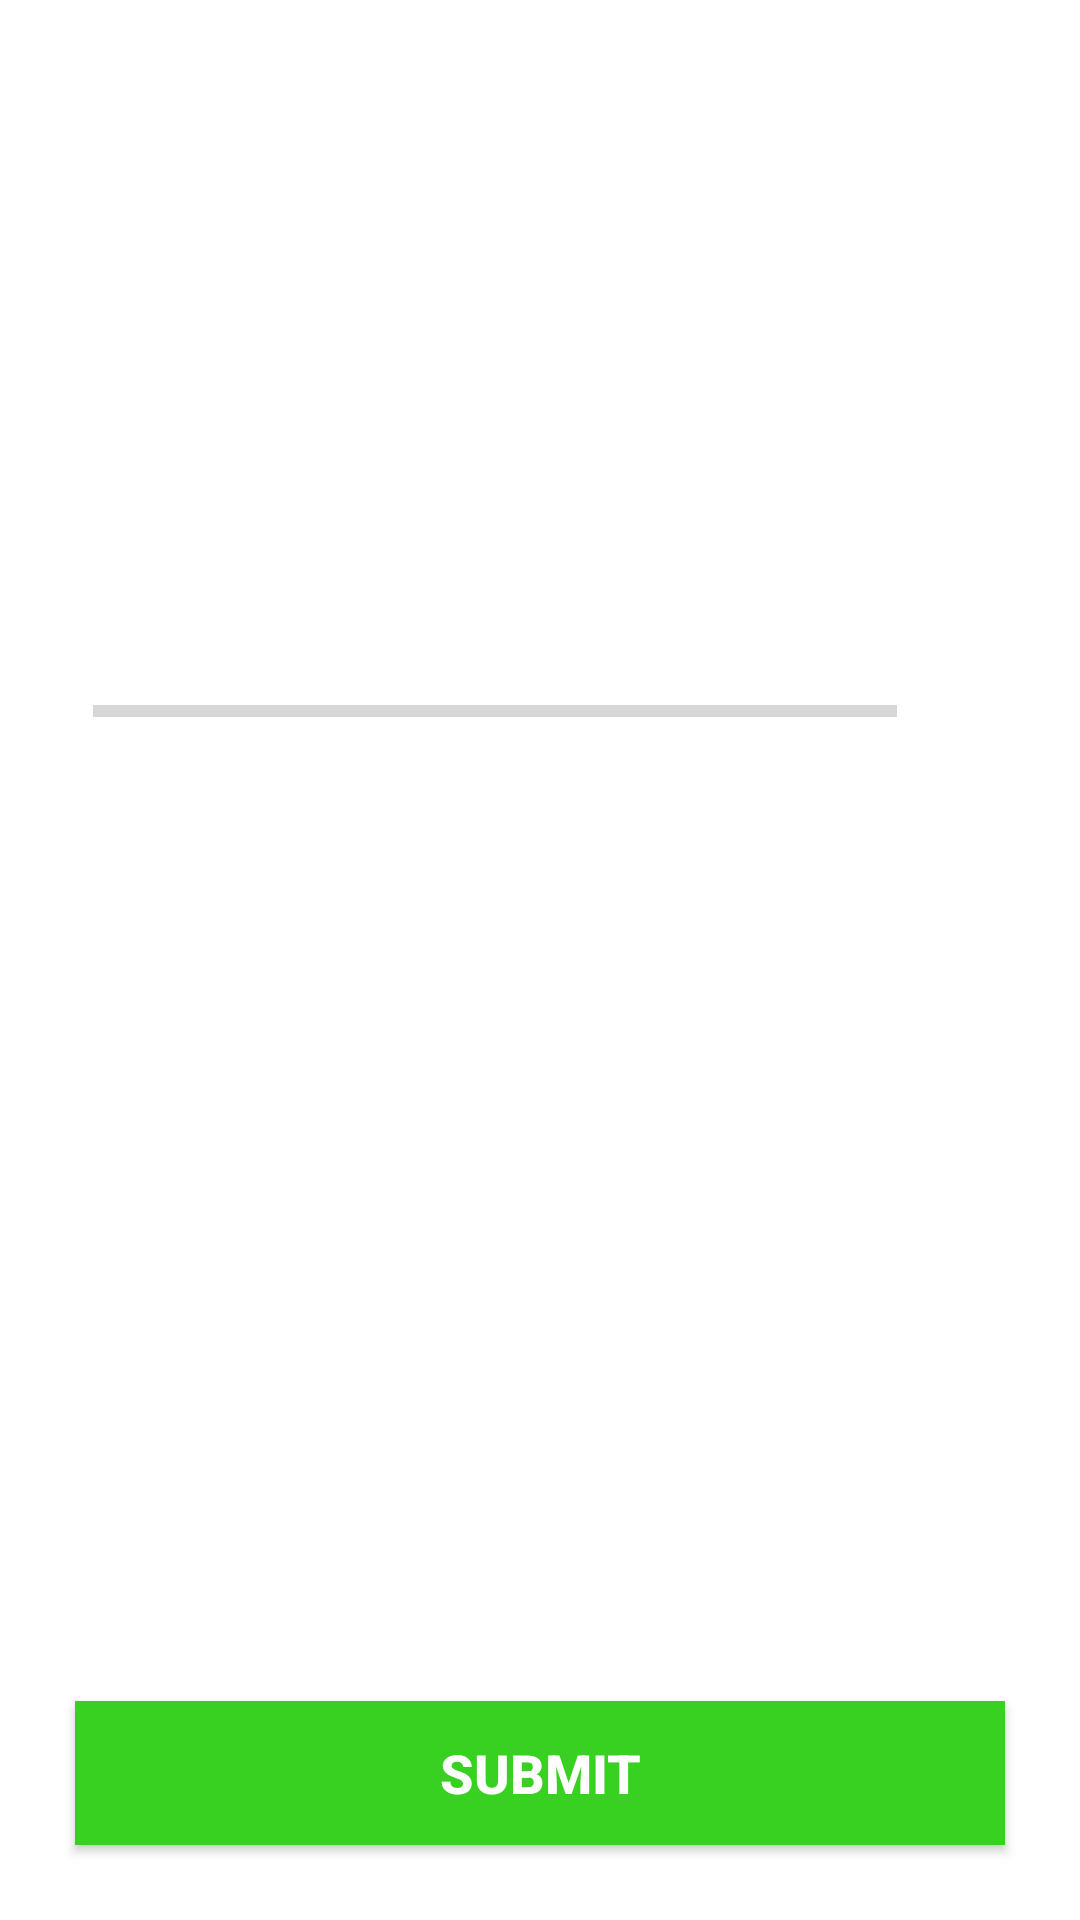

Write the Android layout XML for this screen, with the resource values it uses.
<!-- AndroidManifest.xml: activity theme NoActionBarTheme -->
<!-- res/layout/activity_quiz_questions.xml -->
<?xml version="1.0" encoding="utf-8"?>
<androidx.constraintlayout.widget.ConstraintLayout xmlns:android="http://schemas.android.com/apk/res/android"
    xmlns:app="http://schemas.android.com/apk/res-auto"
    xmlns:tools="http://schemas.android.com/tools"
    android:id="@+id/scrollView2"
    android:layout_width="match_parent"
    android:layout_height="match_parent"
    android:fillViewport="true"
    tools:context=".QuizQuestionsActivity">


    <TextView
        android:id="@+id/tv_question"
        android:layout_width="0dp"
        android:layout_height="0dp"
        android:layout_marginStart="25dp"
        android:layout_marginLeft="25dp"
        android:layout_marginTop="25dp"
        android:layout_marginEnd="25dp"
        android:layout_marginRight="25dp"
        android:layout_marginBottom="25dp"
        android:gravity="center"
        android:textColor="#363A43"
        android:textSize="22sp"
        app:layout_constraintBottom_toTopOf="@+id/iv_image"
        app:layout_constraintEnd_toEndOf="parent"
        app:layout_constraintHorizontal_bias="1.0"
        app:layout_constraintStart_toStartOf="parent"
        app:layout_constraintTop_toTopOf="parent"
        tools:text="Which team does this badge belong to?" />

    <ImageView
        android:id="@+id/iv_image"
        android:layout_width="172dp"
        android:layout_height="163dp"
        android:contentDescription="image"
        app:layout_constraintBottom_toTopOf="@+id/tv_progress"
        app:layout_constraintEnd_toEndOf="parent"
        app:layout_constraintStart_toStartOf="parent"
        app:layout_constraintTop_toBottomOf="@+id/tv_question"
        tools:src="@drawable/ic_flag_of_germany" />


    <ProgressBar
        android:id="@+id/progressBar"
        style="@style/Widget.AppCompat.ProgressBar.Horizontal"
        android:layout_width="0dp"
        android:layout_height="wrap_content"
        android:layout_marginStart="16dp"
        android:layout_marginLeft="16dp"
        android:layout_marginTop="7dp"
        android:indeterminate="false"
        android:max="30"
        android:minHeight="5dp"
        android:padding="15dp"
        android:progress="0"
        app:layout_constraintEnd_toStartOf="@+id/tv_progress"
        app:layout_constraintStart_toStartOf="parent"
        app:layout_constraintTop_toTopOf="@+id/tv_progress" />

    <TextView
        android:id="@+id/tv_progress"
        android:layout_width="wrap_content"
        android:layout_height="wrap_content"
        android:layout_marginEnd="16dp"
        android:layout_marginRight="16dp"
        android:layout_marginBottom="10dp"
        android:gravity="center"
        android:padding="15dp"
        android:textColorHint="#7A8089"
        android:textSize="14sp"
        app:layout_constraintBottom_toTopOf="@+id/tv_option_one"
        app:layout_constraintEnd_toEndOf="parent"
        app:layout_constraintStart_toEndOf="@+id/progressBar"
        app:layout_constraintTop_toBottomOf="@+id/iv_image"
        tools:text="0/30" />


    <TextView
        android:id="@+id/tv_option_one"
        android:layout_width="0dp"
        android:layout_height="wrap_content"
        android:layout_marginStart="25dp"
        android:layout_marginLeft="25dp"
        android:layout_marginEnd="25dp"
        android:layout_marginRight="25dp"
        android:layout_marginBottom="19dp"
        android:background="@drawable/default_option_border_bg"
        android:gravity="center"
        android:padding="15dp"
        android:textColor="#7A8089"
        android:textSize="18sp"
        app:layout_constraintBottom_toTopOf="@+id/tv_option_two"
        app:layout_constraintEnd_toEndOf="parent"
        app:layout_constraintStart_toStartOf="parent"
        app:layout_constraintTop_toBottomOf="@+id/tv_progress"
        tools:text="Apple" />

    <TextView
        android:id="@+id/tv_option_two"
        android:layout_width="0dp"
        android:layout_height="wrap_content"
        android:layout_marginStart="25dp"
        android:layout_marginLeft="25dp"
        android:layout_marginEnd="25dp"
        android:layout_marginRight="25dp"
        android:layout_marginBottom="20dp"
        android:background="@drawable/default_option_border_bg"
        android:gravity="center"
        android:padding="15dp"
        android:textColor="#7A8089"
        android:textSize="18sp"
        app:layout_constraintBottom_toTopOf="@+id/tv_option_three"
        app:layout_constraintEnd_toEndOf="parent"
        app:layout_constraintStart_toStartOf="parent"
        app:layout_constraintTop_toBottomOf="@+id/tv_option_one"
        tools:text="Google" />

    <TextView
        android:id="@+id/tv_option_three"
        android:layout_width="0dp"
        android:layout_height="wrap_content"
        android:layout_marginStart="25dp"
        android:layout_marginLeft="25dp"
        android:layout_marginEnd="25dp"
        android:layout_marginRight="25dp"
        android:layout_marginBottom="19dp"
        android:background="@drawable/default_option_border_bg"
        android:gravity="center"
        android:padding="15dp"
        android:textColor="#7A8089"
        android:textSize="18sp"
        app:layout_constraintBottom_toTopOf="@+id/tv_option_four"
        app:layout_constraintEnd_toEndOf="parent"
        app:layout_constraintStart_toStartOf="parent"
        app:layout_constraintTop_toBottomOf="@+id/tv_option_two"
        tools:text="Android Inc." />

    <TextView
        android:id="@+id/tv_option_four"
        android:layout_width="0dp"
        android:layout_height="wrap_content"
        android:layout_marginStart="25dp"
        android:layout_marginLeft="25dp"
        android:layout_marginEnd="25dp"
        android:layout_marginRight="25dp"
        android:layout_marginBottom="20dp"
        android:background="@drawable/default_option_border_bg"
        android:gravity="center"
        android:padding="15dp"
        android:textColor="#7A8089"
        android:textSize="18sp"
        app:layout_constraintBottom_toTopOf="@+id/btn_submit"
        app:layout_constraintEnd_toEndOf="parent"
        app:layout_constraintStart_toStartOf="parent"
        app:layout_constraintTop_toBottomOf="@+id/tv_option_three"
        tools:text="Nokia" />

    <Button
        android:id="@+id/btn_submit"
        android:layout_width="0dp"
        android:layout_height="48dp"
        android:layout_marginStart="25dp"
        android:layout_marginLeft="25dp"
        android:layout_marginEnd="25dp"
        android:layout_marginRight="25dp"
        android:layout_marginBottom="25dp"
        android:background="@color/colorPrimary"
        android:soundEffectsEnabled="false"
        android:text="SUBMIT"
        android:textColor="@android:color/white"
        android:textSize="18sp"
        android:textStyle="bold"
        app:layout_constraintBottom_toBottomOf="parent"
        app:layout_constraintEnd_toEndOf="parent"
        app:layout_constraintHorizontal_bias="1.0"
        app:layout_constraintStart_toStartOf="parent"
        app:layout_constraintTop_toBottomOf="@+id/tv_option_four"
        app:strokeColor="#FFFFFF" />

</androidx.constraintlayout.widget.ConstraintLayout>
<!-- resources referenced by this layout -->
<resources>
  <color name="colorPrimary">#38D021</color>
  <style name="NoActionBarTheme" parent="Theme.MaterialComponents.Light.NoActionBar">
          <item name="colorPrimary">@color/colorPrimary</item>
          <item name="colorPrimaryDark">@color/colorPrimaryDark</item>
          <item name="colorAccent">@color/colorAccent</item>
      </style>
  <color name="colorPrimaryDark">#A5752C</color>
  <color name="colorAccent">#38D021</color>
</resources>
